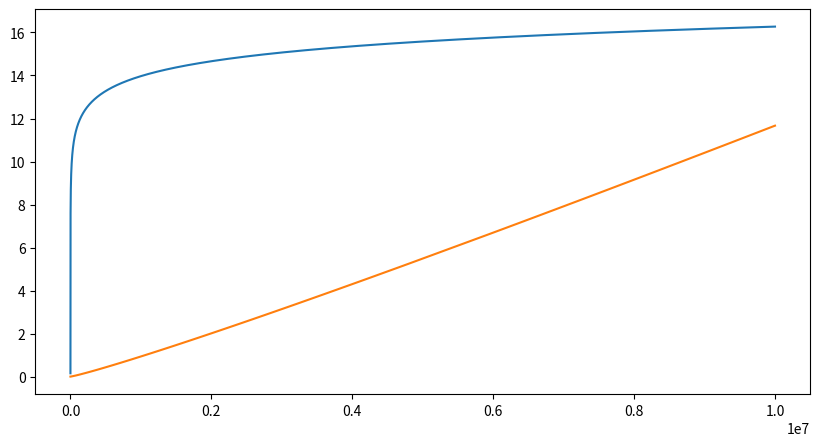

Python code for this plot:
''' 
    Plots of Arithmetic Sequences
    Exercise 25
    
[redacted]
'''

import matplotlib.pyplot as plt
import numpy as np
import math 


# function to count divisors of an integer
def t(n) :
    count = 0
    for i in range(1, (int)(math.sqrt(n)) + 1) :
        if (n % i == 0) :
             
            # If divisors are equal,
            # count only one
            if (n / i == i) :
                count = count + 1
            else : # Otherwise count both
                count = count + 2
            
    return count
    

# Set Euler-Mascheroni constant g = 0.577
g = 0.577

# Creating vectors X and Y
n = np.linspace(1, 10000000, 100000)
a = np.log(n) + 2*g - 1

def b(n):
    sum = 0
    sumArray = []
    for r in range(int(n)):
        sum = sum + (1/n) * t(r)
        sumArray.append(sum)
    return sumArray
  
fig = plt.figure(figsize = (10, 5))

# Create the plot
plt.plot(n, a)
# Show the plot
plt.show()

plt.plot(n, b(100000))
plt.show()
